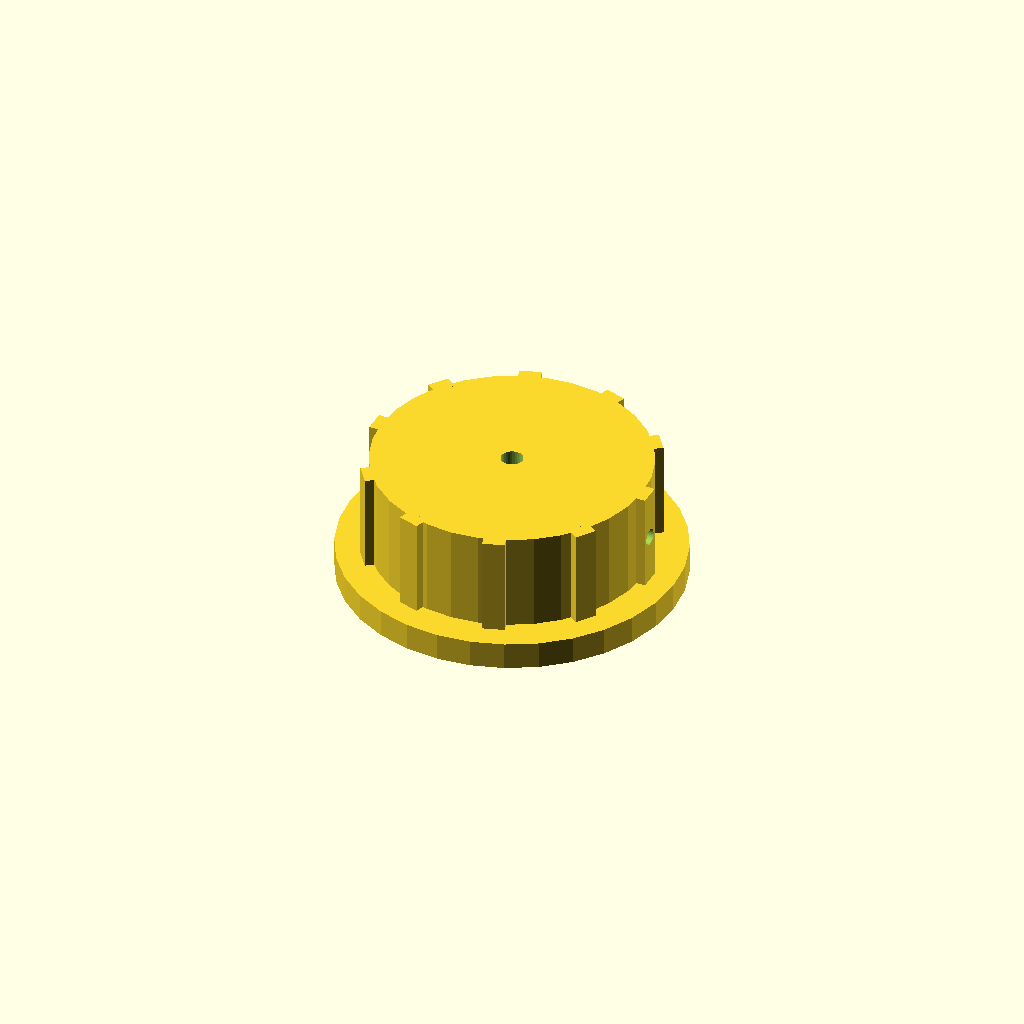
Cell 1: the model at its default parameters.
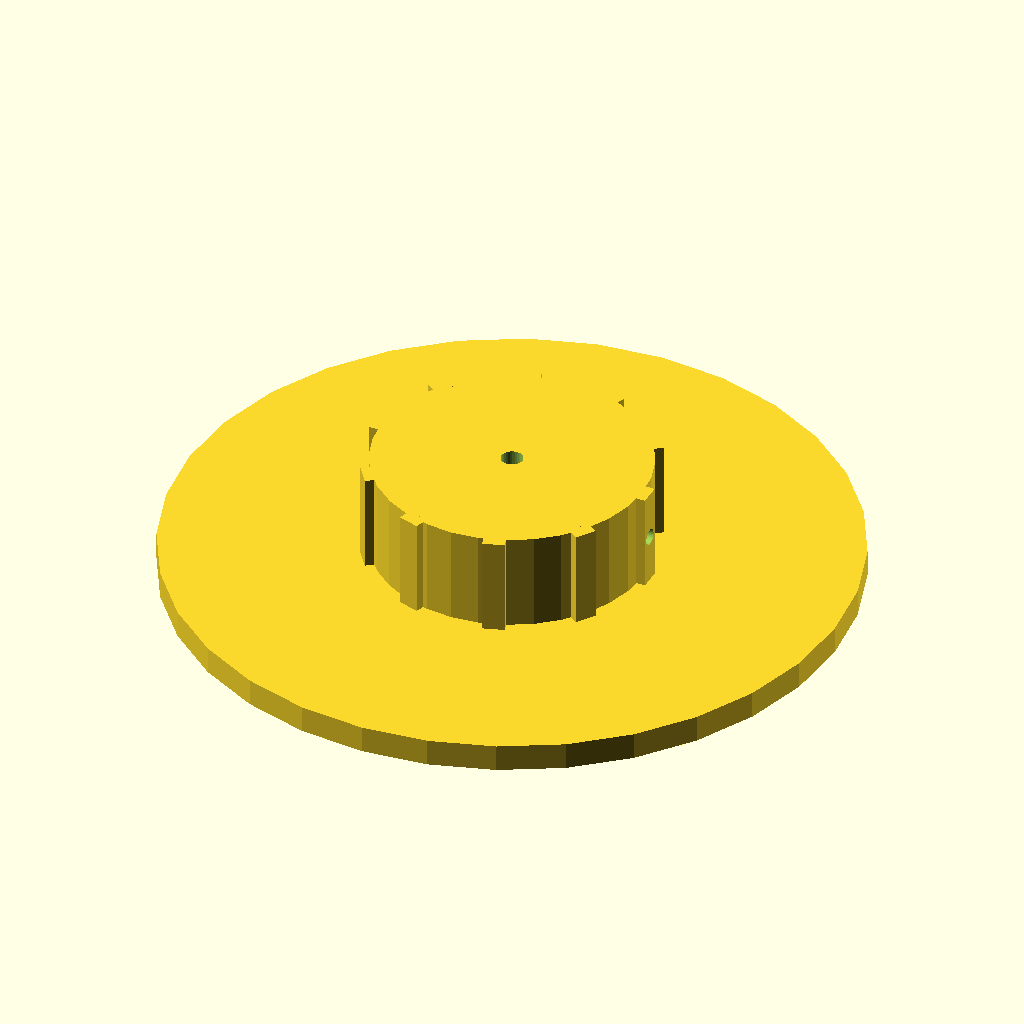
Cell 2: the same model with skirt_d = 124.
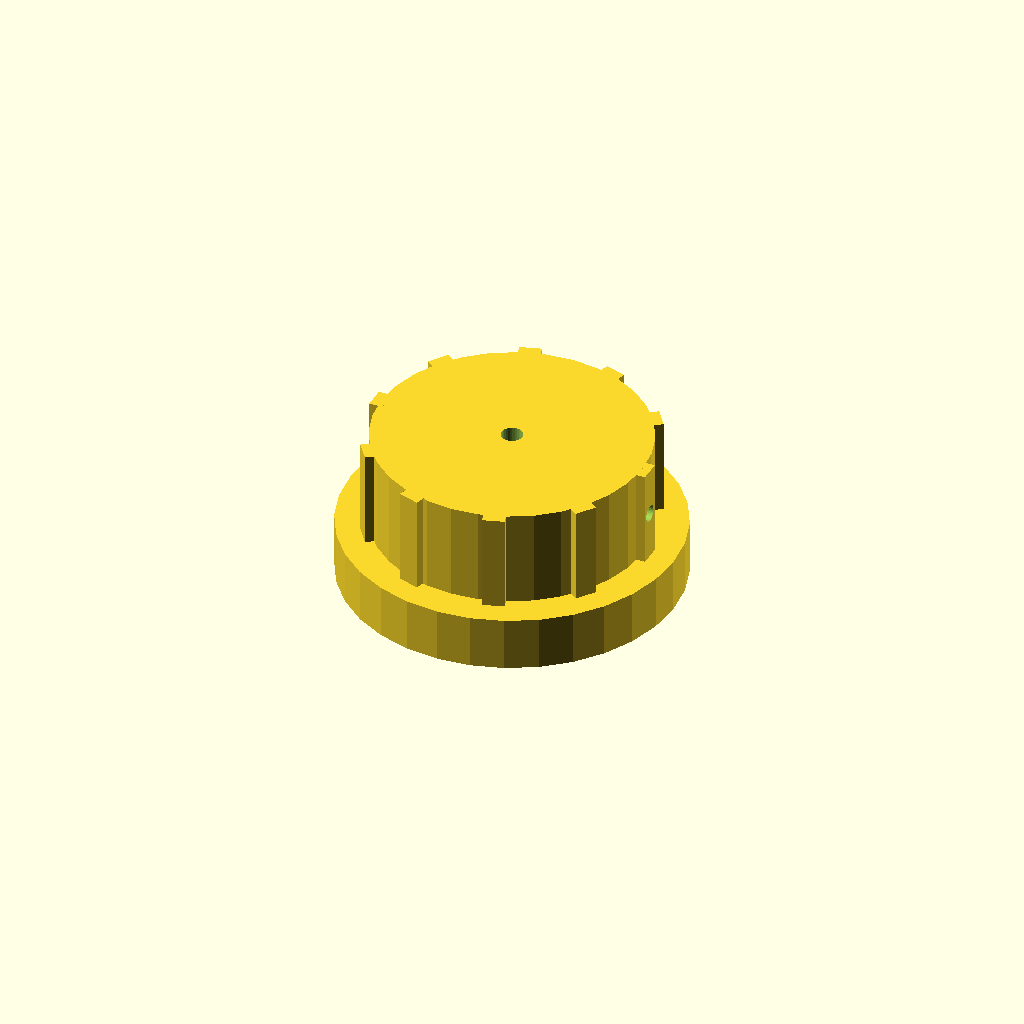
Cell 3: the same model with skirt_t = 10.
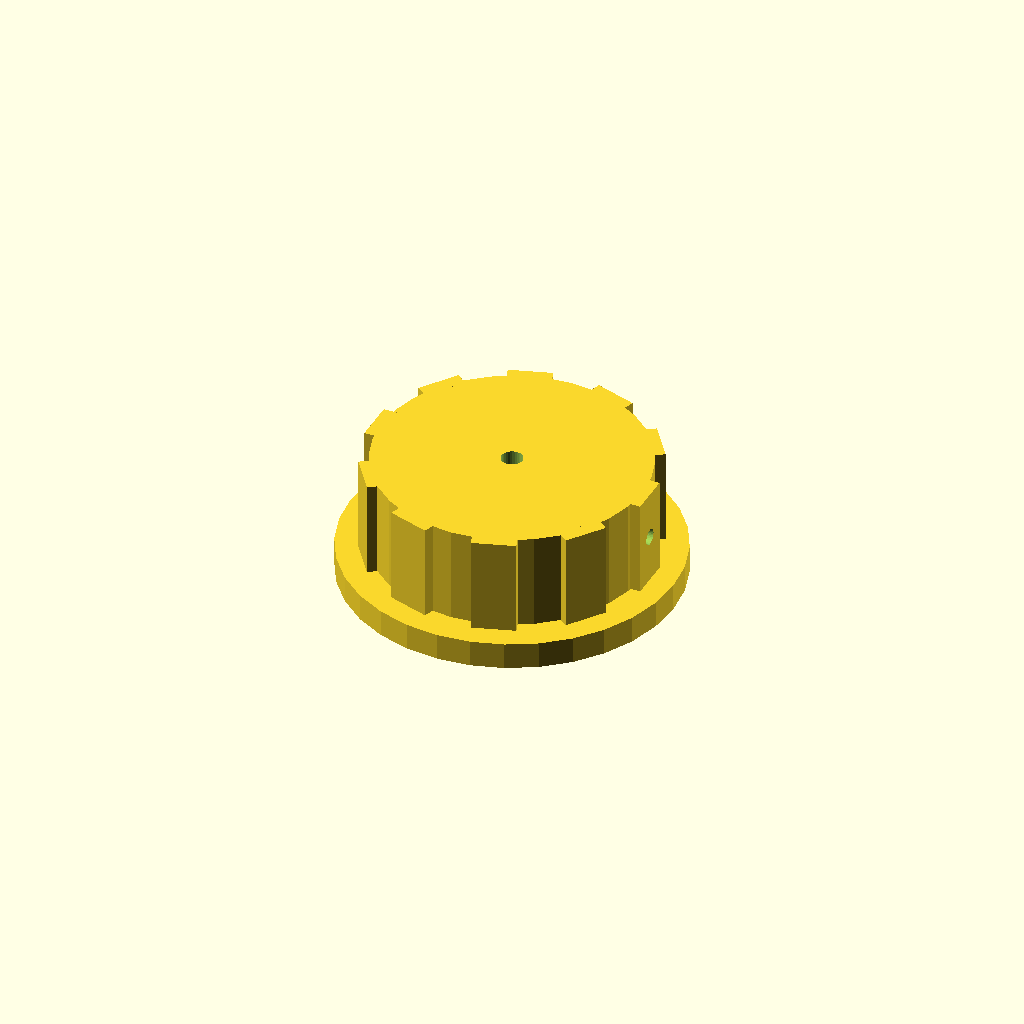
Cell 4: the same model with rib_w = 8.
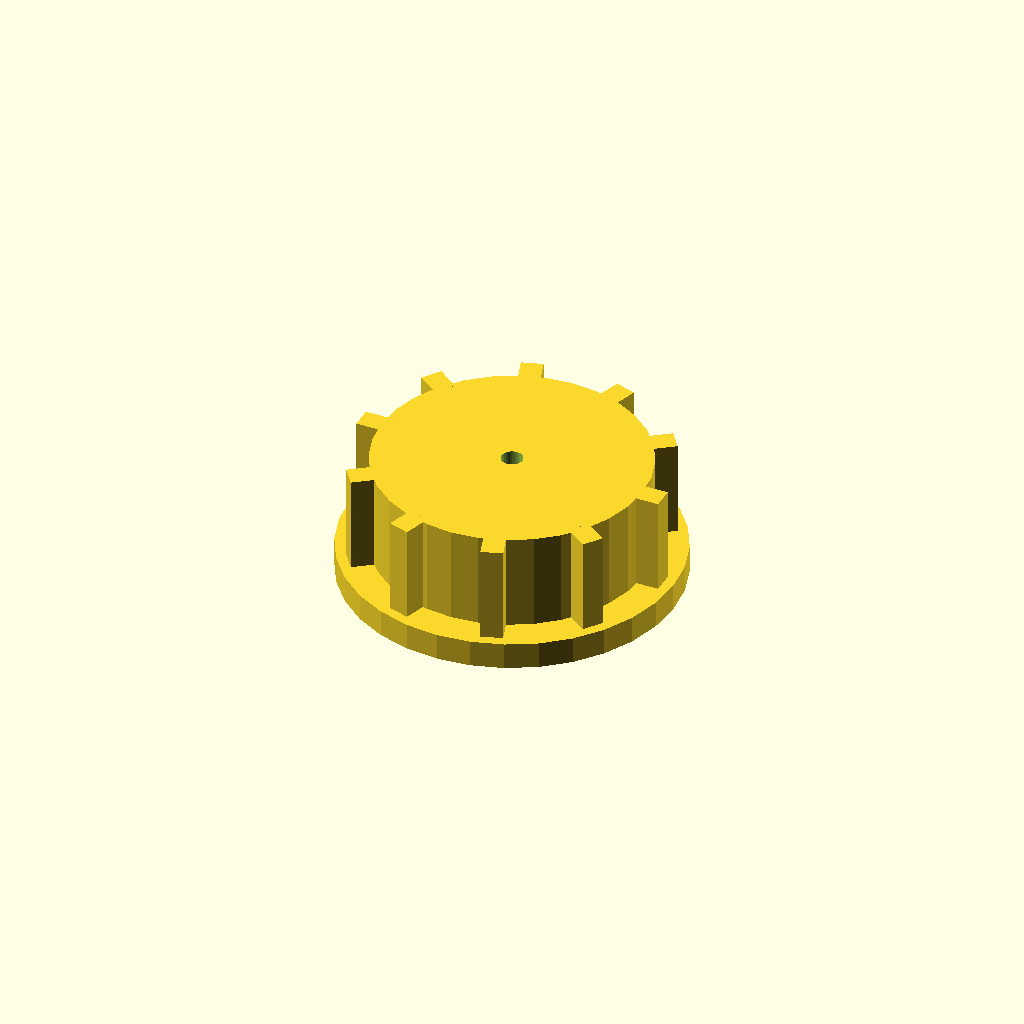
Cell 5: the same model with rib_out = 5.
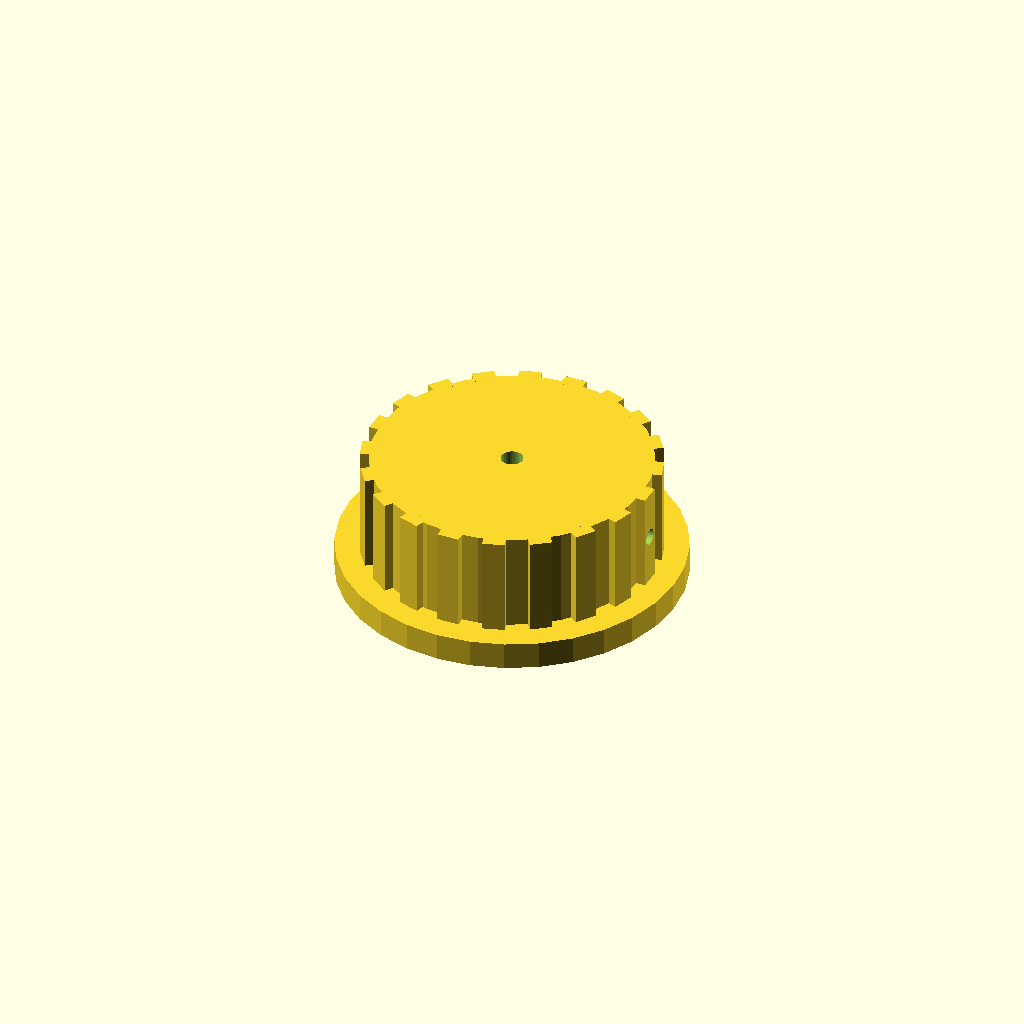
Cell 6: n_ribs = 20 (everything else at default).
All cells are drawn from one camera (rotation 55°, 0°, 25°, orthographic, colour scheme Cornfield), so only the parameter changes between them.
The OpenSCAD source (optional_data/data/solid2/controlknob/part_0112.scad):
$fn = 32;

// ----------------------------------------------------------------------
// Control knob: skirt knob with grip ribs
// ----------------------------------------------------------------------

// --- parameters (mm) ---
skirt_d = 62;             // skirt diameter
skirt_t = 5;              // skirt thickness
rib_w = 4;                // grip rib width
rib_out = 2.5;            // grip rib radial protrusion
n_ribs = 10;              // number of grip ribs
knob_d = 50;              // knob body diameter
knob_h = 18;              // knob body height
bore_d = 4;               // shaft bore diameter
set_d = 3;                // set screw bore diameter

rib_step = 360 / n_ribs;  // rib angular step
total_h = skirt_t + knob_h;  // overall height

difference() {
  union() {
    translate([0, 0, skirt_t]) cylinder(h = knob_h, d = knob_d);
    cylinder(h = skirt_t, d = skirt_d);
    for (i = [0 : n_ribs - 1])
      rotate([0, 0, i * rib_step])
        translate([knob_d / 2 - 1, -rib_w / 2, skirt_t])
          cube([rib_out, rib_w, knob_h]);
  }
  translate([0, 0, skirt_t - 1]) cylinder(h = knob_h + 2, d = bore_d);
  translate([-1, 0, skirt_t + knob_h / 2]) rotate([0, 90, 0])
    cylinder(h = knob_d / 2 + bore_d / 2 + 2, d = set_d);
}
Parameter table extracted from the source (name, type, default, range or options):
skirt_d: number, default 62
skirt_t: number, default 5
rib_w: number, default 4
rib_out: number, default 2.5
n_ribs: number, default 10
knob_d: number, default 50
knob_h: number, default 18
bore_d: number, default 4
set_d: number, default 3
